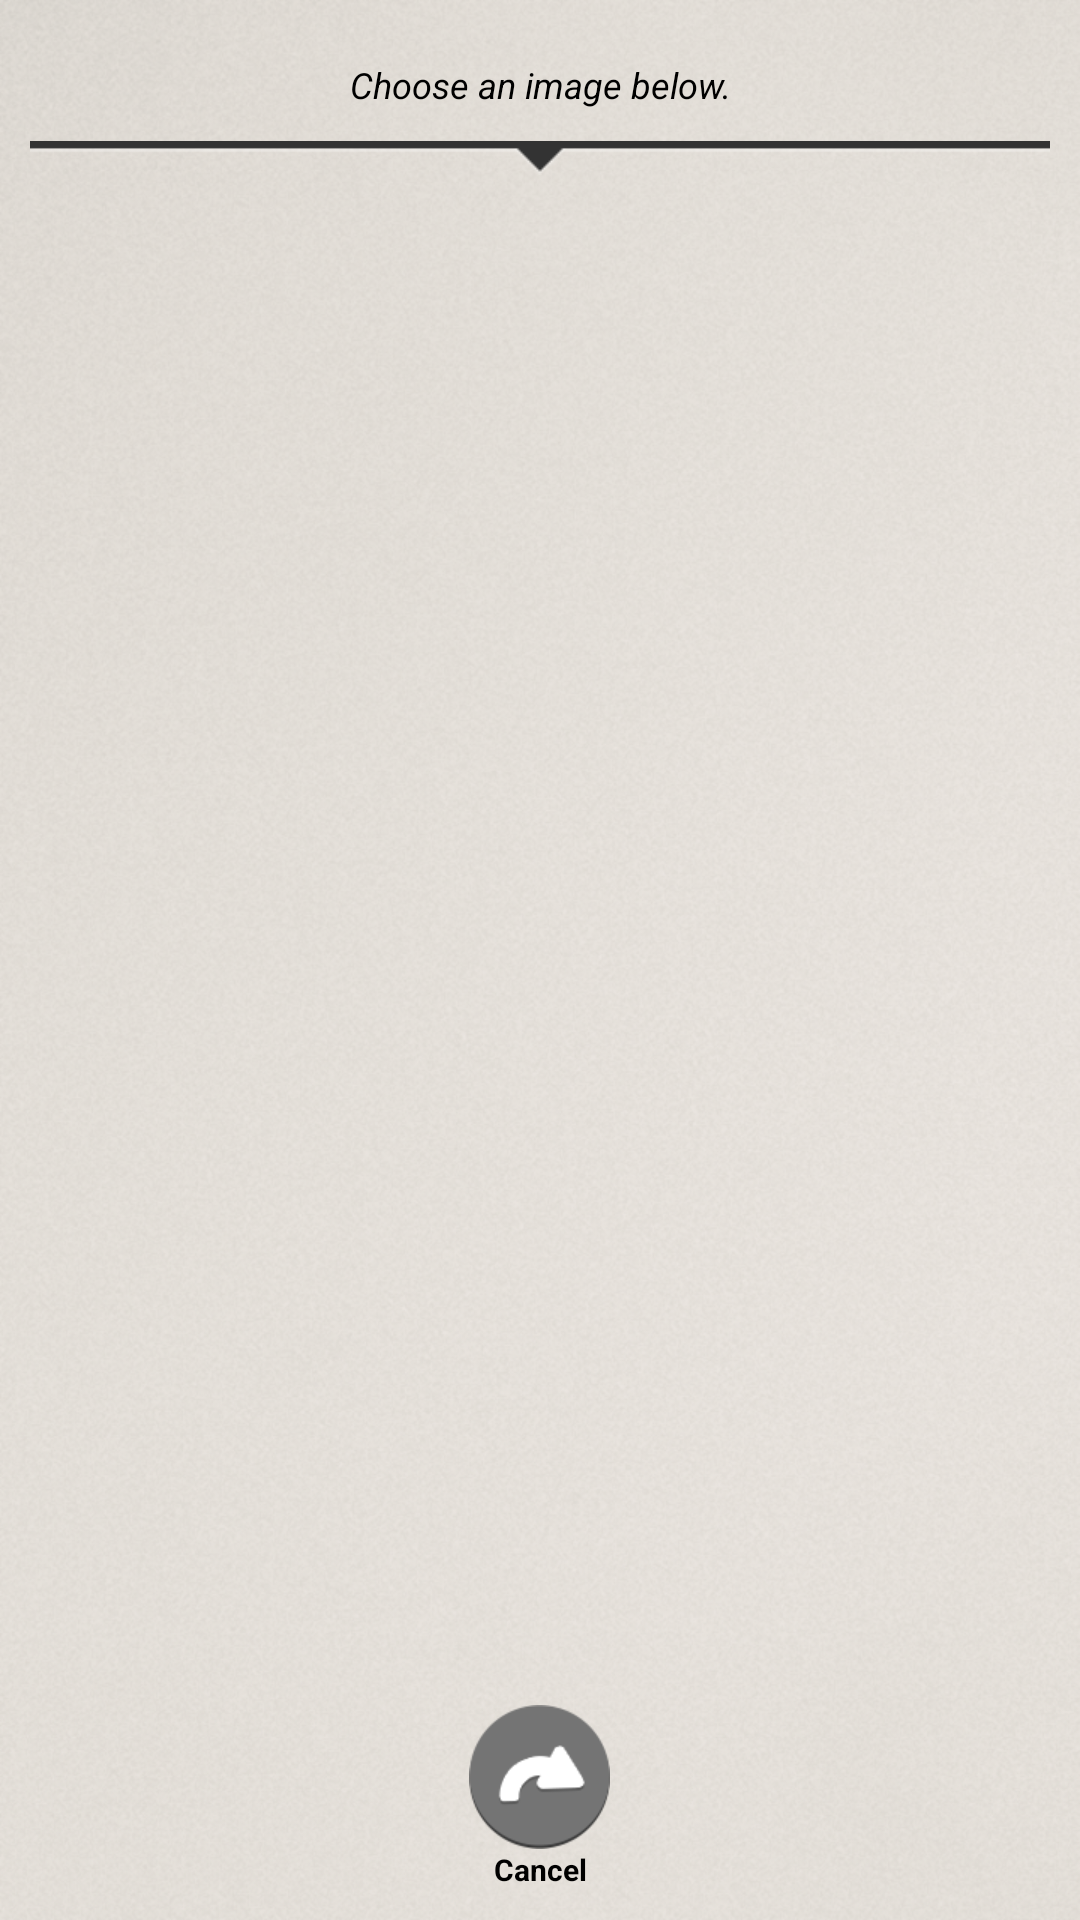

Reconstruct the res/layout file that produces this screen, plus the resources it refers to.
<!-- AndroidManifest.xml: application theme AppTheme -->
<!-- res/layout/activity_photopicking.xml -->
<?xml version="1.0" encoding="utf-8"?>
<RelativeLayout android:background="@drawable/background" android:layout_width="fill_parent" android:layout_height="fill_parent"
  xmlns:android="http://schemas.android.com/apk/res/android">
    <TextView android:gravity="center" android:id="@id/photopick_text" android:layout_width="fill_parent" android:layout_height="wrap_content" android:layout_marginTop="20.0dip" android:text="@string/photo_pick_text" android:layout_alignParentTop="true" style="@style/BlackItalicSmallTextStyle" />
    <ImageView android:id="@id/divider" android:layout_width="fill_parent" android:layout_height="wrap_content" android:layout_marginLeft="10.0dip" android:layout_marginTop="10.0dip" android:layout_marginRight="10.0dip" android:src="@drawable/hr_bottom" android:layout_below="@id/photopick_text" android:contentDescription="@string/image_description" />
    <GridView android:gravity="center" android:id="@id/gridview" android:layout_width="fill_parent" android:layout_height="wrap_content" android:layout_marginLeft="10.0dip" android:layout_marginTop="10.0dip" android:layout_marginRight="10.0dip" android:horizontalSpacing="10.0dip" android:verticalSpacing="10.0dip" android:stretchMode="spacingWidth" android:columnWidth="80.0dip" android:numColumns="auto_fit" android:layout_below="@id/divider" />
    <LinearLayout android:orientation="vertical" android:id="@id/skip_layout" android:layout_width="fill_parent" android:layout_height="wrap_content" android:layout_marginTop="10.0dip" android:layout_marginBottom="10.0dip" android:layout_alignParentBottom="true">
        <Button android:layout_gravity="center" android:id="@id/cancel_button" android:background="@drawable/button_gray" android:layout_width="wrap_content" android:layout_height="wrap_content" />
        <TextView android:gravity="center" android:id="@id/cancel_text" android:layout_width="fill_parent" android:layout_height="wrap_content" android:text="@string/photo_pick_cancel_text" style="@style/BlackBoldSmallButtonTextStyle" />
    </LinearLayout>
</RelativeLayout>
<!-- resources referenced by this layout -->
<resources>
  <!-- drawable background: png bitmap (drawable-xhdpi, 594190 bytes) -->
  <!-- drawable button_gray: png bitmap (drawable-xhdpi, 2144 bytes) -->
  <!-- drawable hr_bottom: png bitmap (drawable-hdpi, 235 bytes) -->
  <string name="image_description">This is an image.</string>
  <string name="photo_pick_cancel_text">Cancel</string>
  <string name="photo_pick_text">Choose an image below.</string>
  <style name="BlackBoldSmallButtonTextStyle" parent="@style/BlackBoldSmallTextStyle">
          <item name="android:textSize">10.0dip</item>
      </style>
  <style name="BlackItalicSmallTextStyle" parent="@android:style/TextAppearance.Small">
          <item name="android:textSize">12.0dip</item>
          <item name="android:textStyle">italic</item>
          <item name="android:textColor">@android:color/black</item>
      </style>
  <style name="AppTheme" parent="@android:style/Theme.NoTitleBar" />
  <style name="BlackBoldSmallTextStyle" parent="@android:style/TextAppearance.Small">
          <item name="android:textSize">12.0dip</item>
          <item name="android:textStyle">bold</item>
          <item name="android:textColor">@android:color/black</item>
      </style>
</resources>
